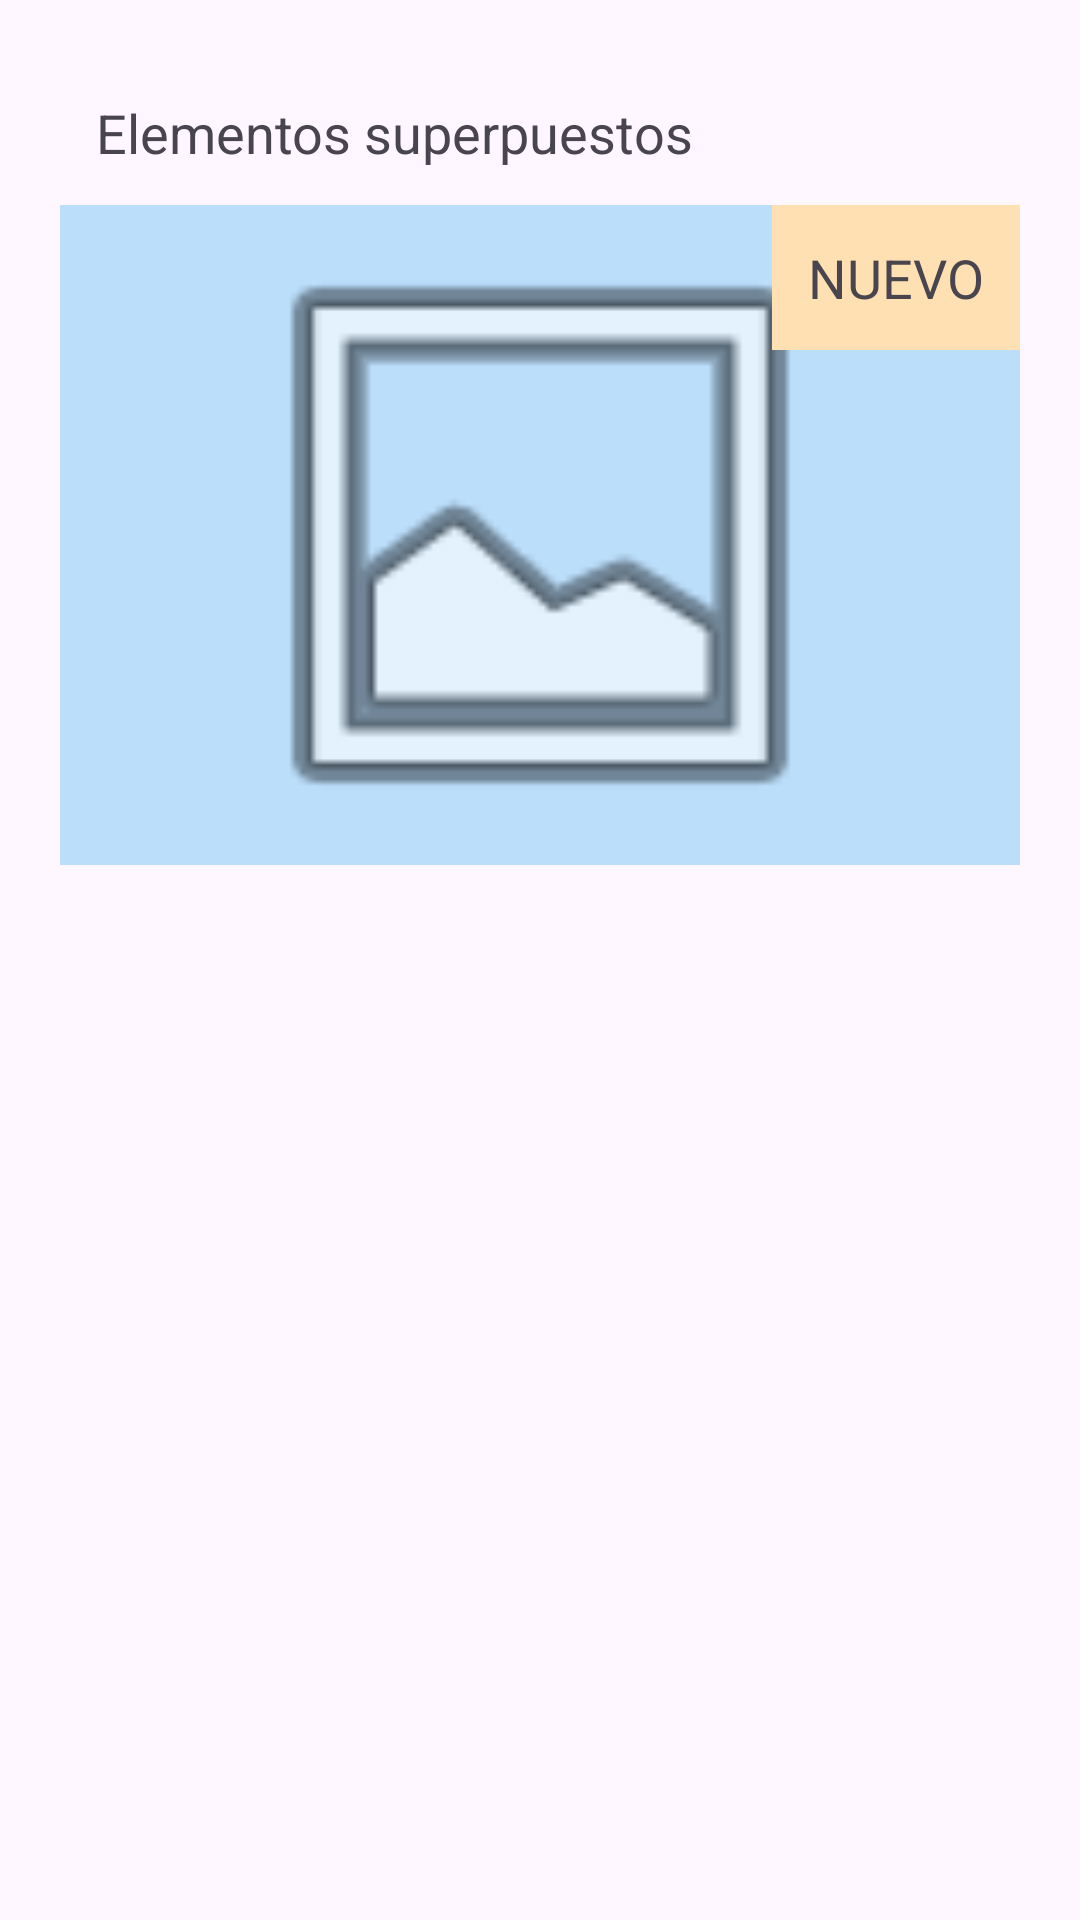

Layout XML and referenced resources for this Android screen:
<!-- AndroidManifest.xml: application theme Theme.Cap_11 -->
<!-- res/layout/activity_frame_badge.xml -->
<?xml version="1.0" encoding="utf-8"?>
<LinearLayout xmlns:android="http://schemas.android.com/apk/res/android" xmlns:app="http://schemas.android.com/apk/res-auto" android:layout_width="match_parent" android:layout_height="match_parent" android:orientation="vertical" android:padding="20dp"><TextView android:layout_width="match_parent" android:layout_height="wrap_content" android:text="Elementos superpuestos" android:textSize="18sp" android:padding="12dp"></TextView><FrameLayout android:layout_width="match_parent" android:layout_height="240dp"><ImageView android:layout_width="match_parent" android:layout_height="220dp" android:src="@android:drawable/ic_menu_gallery" android:background="#BBDEFB" android:contentDescription="Imagen de ejemplo"></ImageView><TextView android:layout_width="wrap_content" android:layout_height="wrap_content" android:text="NUEVO" android:textSize="18sp" android:padding="12dp" android:layout_gravity="top|end" android:background="#FFE0B2"></TextView></FrameLayout></LinearLayout>
<!-- resources referenced by this layout -->
<resources>
  <style name="Theme.Cap_11" parent="Base.Theme.Cap_11" />
  <style name="Base.Theme.Cap_11" parent="Theme.Material3.DayNight.NoActionBar">
          
          
      </style>
</resources>
